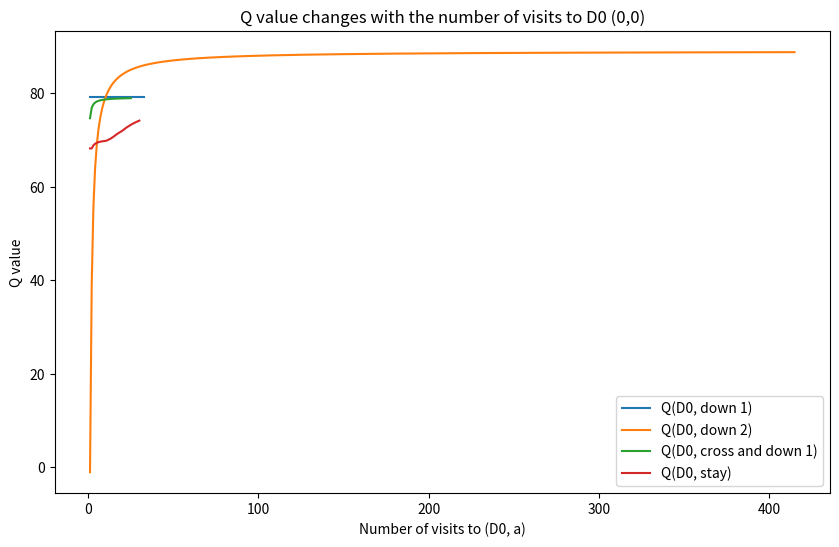

The matplotlib source for this figure: (Note: this script raises an exception after producing the figure.)
import numpy as np
import random
import matplotlib.pyplot as plt

# 状态 ID 转换函数
def get_state_id(row, col):
    return row * 2 + col

# 状态转移函数
def transition(s, a):
    row, col = s
    if row == 4:  # terminal state
        return s
    if a == 0:  # down 1
        return (min(row + 1, 4), col)
    elif a == 1:  # down 2
        return (min(row + 2, 4), col)
    elif a == 2:  # cross and down 1
        return (min(row + 1, 4), 1 - col)
    elif a == 3:  # stay
        return (row, col)

# 奖励函数
def reward(s, a, s_prime):
    if s_prime[0] == 4:  # reach target (4,0) or (4,1)
        return 100
    return -1  # penalty for each step move

# Q-learning parameters
gamma = 0.9  # discount factor
num_episodes = 1000  # number of training episodes
epsilon = 1.0  # initial exploration rate
epsilon_min = 0.01  # minimum exploration rate
epsilon_decay = 0.995  # exploration rate decay
start_states = [(0, 0), (0, 1)]  # initial state set

# initialize Q table and visit count
Q = np.zeros((10, 4))  # 10 states, 4 actions
visit = np.zeros((10, 4))  # record the number of visits to each state-action pair
history = [[] for _ in range(4)]  # record the history of Q values for D0=(0,0)
D0_id = get_state_id(0, 0)  # the state ID of D0=(0,0) is 0

# Q-learning training loop
for episode in range(num_episodes):
    s = random.choice(start_states)  # randomly choose the initial state
    s_id = get_state_id(s[0], s[1])

    while True:
        # ε-greedy policy to select action
        if random.random() < epsilon:
            a = random.randint(0, 3)  # random exploration
        else:
            a = np.argmax(Q[s_id])  # exploit the optimal action

        # execute action and get next state and reward
        s_prime = transition(s, a)
        s_prime_id = get_state_id(s_prime[0], s_prime[1])
        r = reward(s, a, s_prime)

        # update Q value
        visit[s_id][a] += 1
        alpha = 1.0 / visit[s_id][a]  # learning rate based on visit count
        if s_prime[0] == 4:  # terminal state
            target = r
        else:
            target = r + gamma * np.max(Q[s_prime_id])
        Q[s_id][a] += alpha * (target - Q[s_id][a])

        # record the history of Q values for D0
        if s_id == D0_id:
            history[a].append(Q[s_id][a])

        # update current state
        s = s_prime
        s_id = s_prime_id

        # check if the terminal state is reached
        if s[0] == 4:
            break

    # decay exploration rate
    epsilon = max(epsilon_min, epsilon * epsilon_decay)

# output the Q values for D0
print("Q values for D0 (0,0):")
actions = ['down 1', 'down 2', 'cross and down 1', 'stay']
for a in range(4):
    print(f"Q(D0, {actions[a]}): {Q[D0_id][a]:.1f}")

# plot the Q value update curve
plt.figure(figsize=(10, 6))
for a in range(4):
    visits = range(1, len(history[a]) + 1)
    plt.plot(visits, history[a], label=f'Q(D0, {actions[a]})')
plt.xlabel('Number of visits to (D0, a)')
plt.ylabel('Q value')
plt.legend()
plt.title('Q value changes with the number of visits to D0 (0,0)')
plt.savefig('/root/code/ucsd_hw/257_hw/hw3/figure/q3_plot.png')
plt.show()